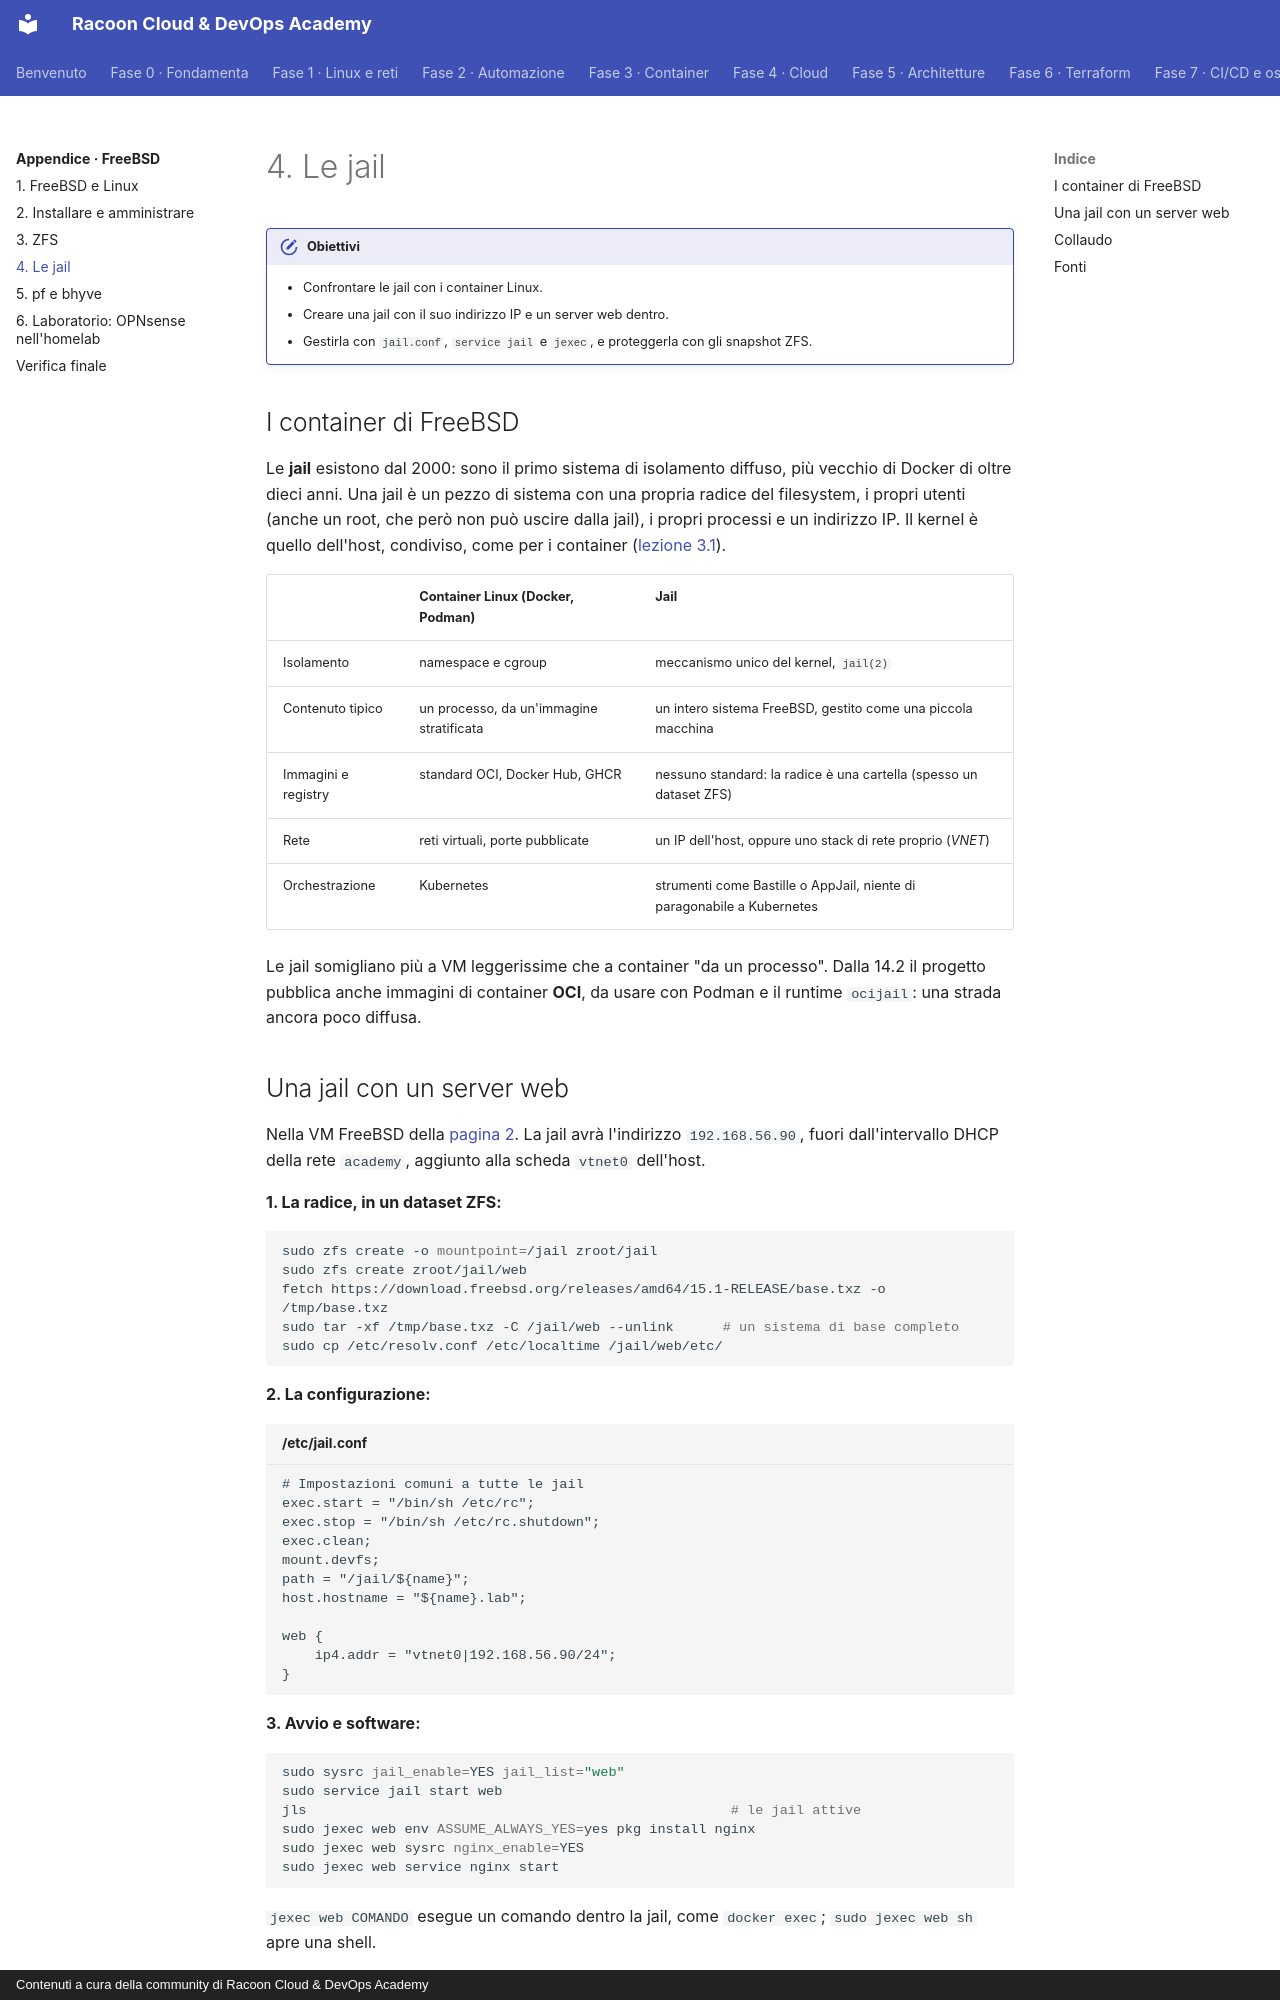

repository: imredracoon/racoon-cloud-devops-academy · page: appendici/freebsd/04-jail/index.html · generator: mkdocs · copyright: Contenuti a cura della community di Racoon Cloud & DevOps Academy

# 4. Le jail

!!! obiettivi "Obiettivi"
    - Confrontare le jail con i container Linux.
    - Creare una jail con il suo indirizzo IP e un server web dentro.
    - Gestirla con `jail.conf`, `service jail` e `jexec`, e proteggerla con gli snapshot ZFS.

## I container di FreeBSD

Le **jail** esistono dal 2000: sono il primo sistema di isolamento diffuso, più vecchio di Docker di oltre dieci
anni. Una jail è un pezzo di sistema con una propria radice del filesystem, i propri utenti (anche un root, che però
non può uscire dalla jail), i propri processi e un indirizzo IP. Il kernel è quello dell'host, condiviso, come per i
container ([lezione 3.1](../../fase-3/01-concetti.md)).

| | Container Linux (Docker, Podman) | Jail |
|---|---|---|
| Isolamento | namespace e cgroup | meccanismo unico del kernel, `jail(2)` |
| Contenuto tipico | un processo, da un'immagine stratificata | un intero sistema FreeBSD, gestito come una piccola macchina |
| Immagini e registry | standard OCI, Docker Hub, GHCR | nessuno standard: la radice è una cartella (spesso un dataset ZFS) |
| Rete | reti virtuali, porte pubblicate | un IP dell'host, oppure uno stack di rete proprio (*VNET*) |
| Orchestrazione | Kubernetes | strumenti come Bastille o AppJail, niente di paragonabile a Kubernetes |

Le jail somigliano più a VM leggerissime che a container "da un processo". Dalla 14.2 il progetto pubblica anche
immagini di container **OCI**, da usare con Podman e il runtime `ocijail`: una strada ancora poco diffusa.
